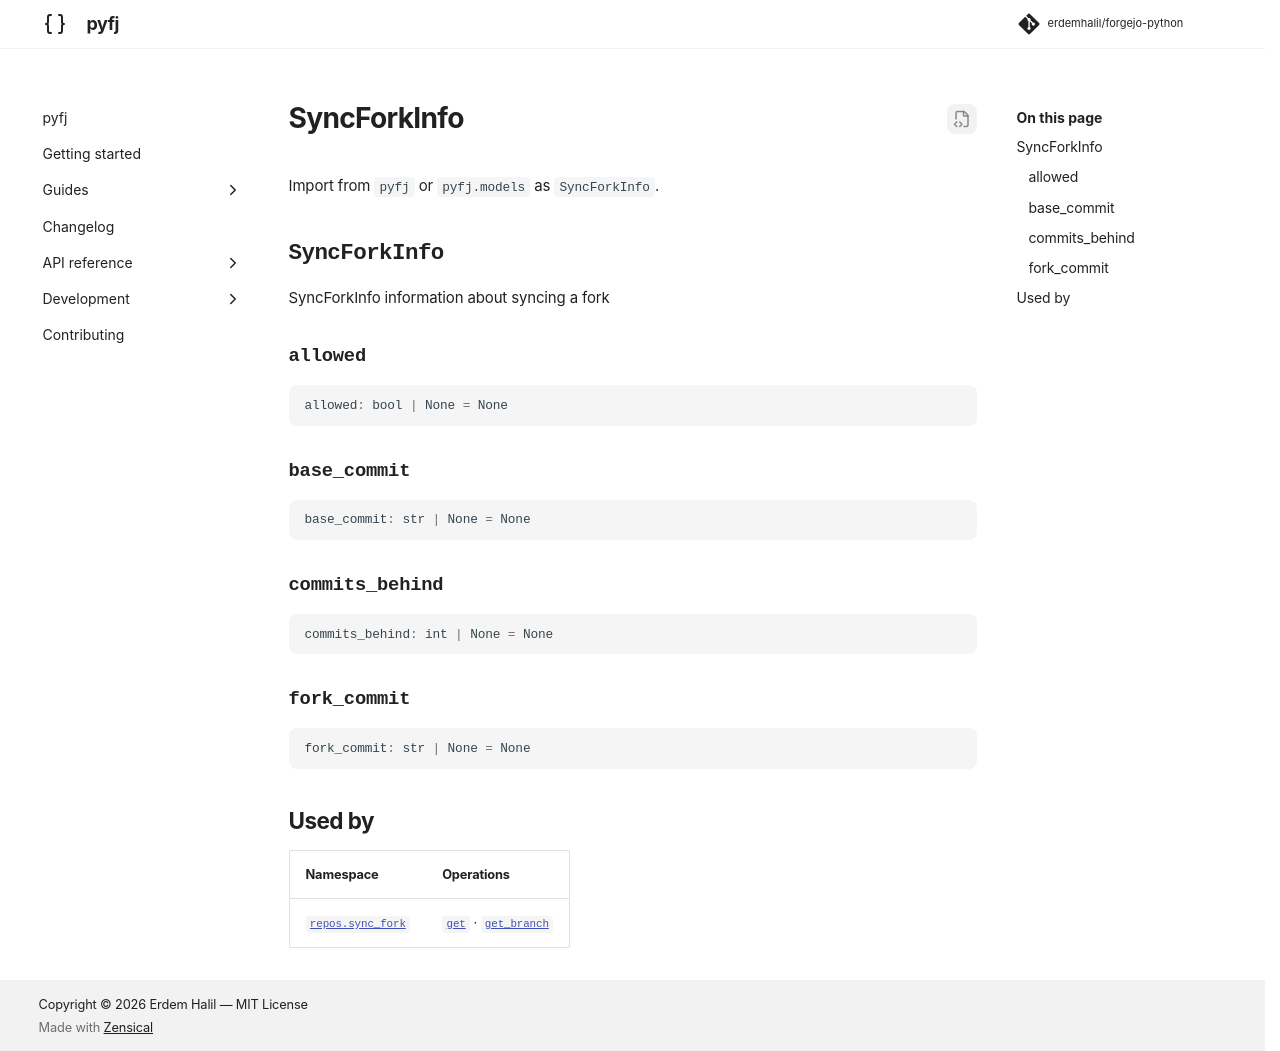

repository: erdemhalil/forgejo-python · page: dev/reference/models/sync_fork_info/index.html · generator: mkdocs

---
title: "SyncForkInfo"
description: "SyncForkInfo information about syncing a fork"
---

# SyncForkInfo

Import from `pyfj` or `pyfj.models` as `SyncForkInfo`.

::: pyfj._generated.models.sync_fork_info.SyncForkInfo

## Used by

| Namespace | Operations |
|---|---|
| [`repos.sync_fork`](../namespaces/repos/sync_fork/index.md) | [`get`](../namespaces/repos/sync_fork/index.md#pyfj._generated.api.repos.ReposSyncFork.get) · [`get_branch`](../namespaces/repos/sync_fork/index.md#pyfj._generated.api.repos.ReposSyncFork.get_branch) |
